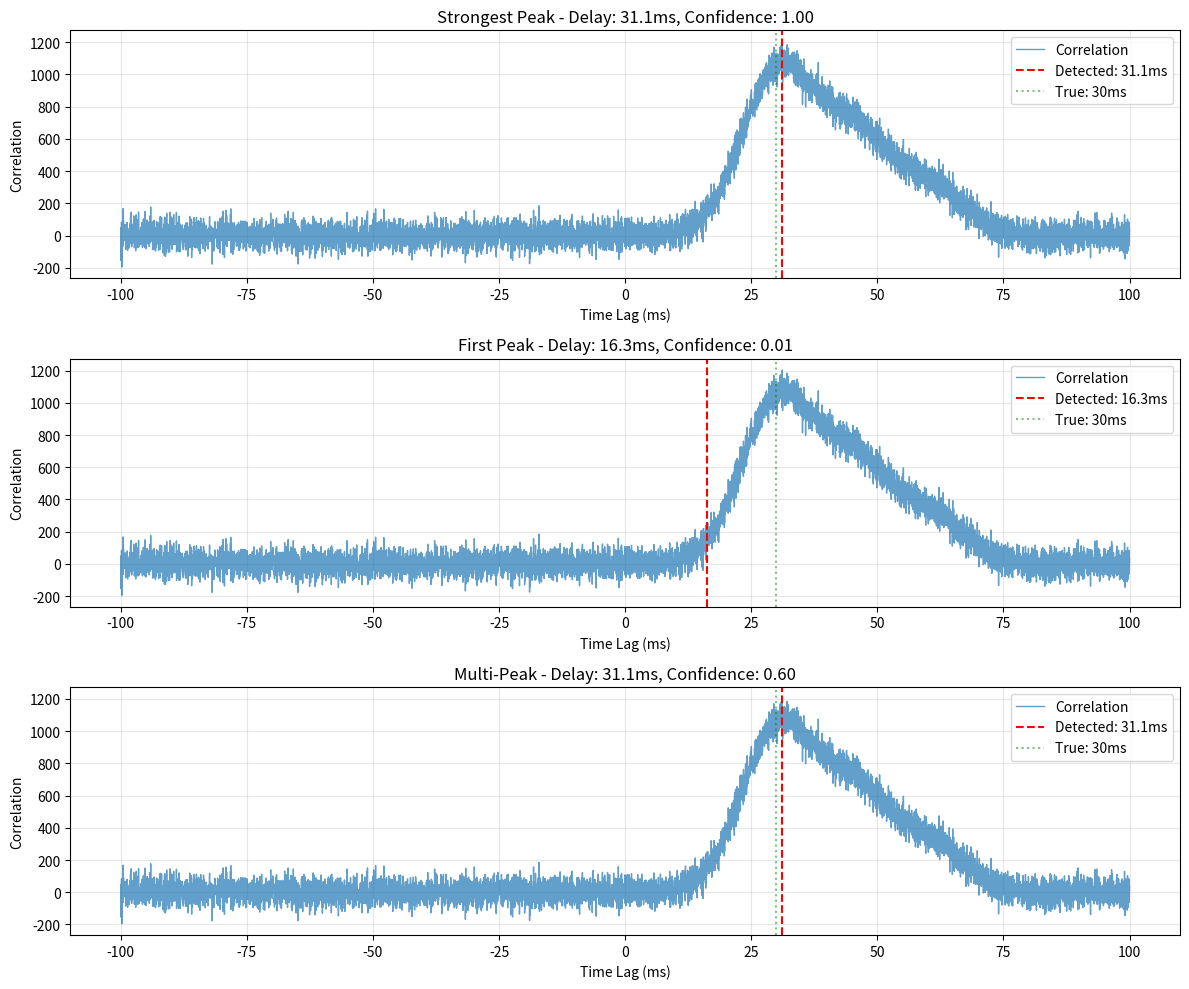

Here is the Python script that generated this plot: (Note: this script raises an exception after producing the figure.)
"""
Enhanced correlation with echo handling strategies.

Provides multiple peak detection strategies for different environments:
1. Strongest peak (current default)
2. First peak above threshold (best for distance)
3. Multi-peak analysis (detects echoes)
4. Windowed search (rejects distant echoes)
"""

import numpy as np
from scipy.signal import correlate, find_peaks
from typing import Tuple, List, Dict
import logging

logger = logging.getLogger(__name__)


class CorrelationStrategy:
    """Base class for correlation peak detection strategies."""

    def find_peak(
        self, correlation: np.ndarray, lags: np.ndarray, sample_rate: float
    ) -> Tuple[int, float, Dict]:
        """
        Find the primary peak in correlation function.

        Returns:
            (peak_index, delay_seconds, metadata)
        """
        raise NotImplementedError


class StrongestPeakStrategy(CorrelationStrategy):
    """Current default: Find strongest peak (works for most cases)."""

    def find_peak(
        self, correlation: np.ndarray, lags: np.ndarray, sample_rate: float
    ) -> Tuple[int, float, Dict]:

        peak_idx = np.argmax(np.abs(correlation))
        delay = lags[peak_idx] / sample_rate

        metadata = {
            "strategy": "strongest_peak",
            "peak_value": correlation[peak_idx],
            "confidence": 1.0,  # High confidence if single strong peak
        }

        return peak_idx, delay, metadata


class FirstPeakStrategy(CorrelationStrategy):
    """
    Find FIRST peak above threshold.

    Best for distance measurement when echoes present:
    - Direct path always arrives first
    - Echoes arrive later (longer path length)

    Use when:
    - Distance accuracy is critical
    - Environment is reverberant
    - Echoes might be stronger than direct path
    """

    def __init__(self, threshold_ratio=0.3, min_peak_height=None):
        """
        Args:
            threshold_ratio: Fraction of max correlation to use as threshold
            min_peak_height: Absolute minimum correlation value
        """
        self.threshold_ratio = threshold_ratio
        self.min_peak_height = min_peak_height

    def find_peak(
        self, correlation: np.ndarray, lags: np.ndarray, sample_rate: float
    ) -> Tuple[int, float, Dict]:

        # Calculate threshold
        max_corr = np.max(np.abs(correlation))
        threshold = max_corr * self.threshold_ratio

        if self.min_peak_height is not None:
            threshold = max(threshold, self.min_peak_height)

        # Find all peaks above threshold
        peaks, properties = find_peaks(np.abs(correlation), height=threshold)

        if len(peaks) == 0:
            logger.warning(f"No peaks above threshold {threshold:.2f}")
            # Fallback to strongest peak
            peak_idx = np.argmax(np.abs(correlation))
            delay = lags[peak_idx] / sample_rate

            metadata = {
                "strategy": "first_peak_fallback",
                "peak_value": correlation[peak_idx],
                "confidence": 0.3,  # Low confidence
                "warning": "No peaks above threshold, used strongest",
            }
            return peak_idx, delay, metadata

        # Find FIRST peak (shortest delay, assuming centered at 0)
        center_idx = len(correlation) // 2

        # Separate into negative lags (remote before reference) and positive lags
        positive_peaks = peaks[peaks >= center_idx]
        negative_peaks = peaks[peaks < center_idx]

        # Choose based on which side has stronger correlation
        if len(positive_peaks) > 0 and len(negative_peaks) > 0:
            pos_strength = np.max(np.abs(correlation[positive_peaks]))
            neg_strength = np.max(np.abs(correlation[negative_peaks]))

            if pos_strength > neg_strength:
                first_peak = positive_peaks[0]  # Earliest positive lag
            else:
                first_peak = negative_peaks[-1]  # Latest negative lag (closest to 0)
        elif len(positive_peaks) > 0:
            first_peak = positive_peaks[0]
        else:
            first_peak = negative_peaks[-1]

        delay = lags[first_peak] / sample_rate

        # Calculate confidence based on how many other peaks there are
        num_peaks = len(peaks)
        confidence = 1.0 / (1.0 + 0.2 * (num_peaks - 1))  # Decreases with more peaks

        metadata = {
            "strategy": "first_peak",
            "peak_value": correlation[first_peak],
            "num_peaks": num_peaks,
            "threshold": threshold,
            "confidence": confidence,
            "all_peaks": peaks.tolist()[:5],  # First 5 peaks for debugging
        }

        return first_peak, delay, metadata


class MultiPeakStrategy(CorrelationStrategy):
    """
    Detect and analyze multiple peaks (direct path + echoes).

    Returns information about all significant peaks for:
    - Room acoustics analysis
    - Echo visualization
    - Quality assessment
    """

    def __init__(self, threshold_ratio=0.2, max_peaks=5):
        self.threshold_ratio = threshold_ratio
        self.max_peaks = max_peaks

    def find_peak(
        self, correlation: np.ndarray, lags: np.ndarray, sample_rate: float
    ) -> Tuple[int, float, Dict]:

        max_corr = np.max(np.abs(correlation))
        threshold = max_corr * self.threshold_ratio

        # Find all significant peaks
        peaks, properties = find_peaks(
            np.abs(correlation),
            height=threshold,
            distance=int(0.005 * sample_rate),  # Min 5ms between peaks
        )

        # Sort by strength
        peak_strengths = np.abs(correlation[peaks])
        sorted_indices = np.argsort(peak_strengths)[::-1]
        top_peaks = peaks[sorted_indices[: self.max_peaks]]

        # Primary peak is strongest
        primary_idx = top_peaks[0]
        primary_delay = lags[primary_idx] / sample_rate

        # Analyze all peaks
        peak_info = []
        for idx in top_peaks:
            peak_info.append(
                {
                    "lag_samples": int(lags[idx]),
                    "delay_ms": lags[idx] / sample_rate * 1000,
                    "distance_m": abs(lags[idx] / sample_rate * 343),
                    "correlation_value": float(correlation[idx]),
                    "relative_strength": float(np.abs(correlation[idx]) / max_corr),
                }
            )

        # Assess environment
        if len(top_peaks) == 1:
            environment = "clean"  # Single path, no significant echoes
            confidence = 1.0
        elif len(top_peaks) <= 3:
            environment = "moderate_echoes"  # Some reflections
            confidence = 0.8
        else:
            environment = "highly_reverberant"  # Many reflections
            confidence = 0.6

        metadata = {
            "strategy": "multi_peak",
            "peak_value": correlation[primary_idx],
            "num_peaks": len(top_peaks),
            "environment": environment,
            "confidence": confidence,
            "peaks": peak_info,
            "echo_delays_ms": [p["delay_ms"] for p in peak_info[1:]],  # Exclude primary
        }

        return primary_idx, primary_delay, metadata


class WindowedSearchStrategy(CorrelationStrategy):
    """
    Search for peak only within expected time window.

    Useful when:
    - Approximate distance is known
    - Want to reject distant echoes
    - Multiple rooms/spaces might create ambiguity
    """

    def __init__(self, min_distance_m=0, max_distance_m=100):
        """
        Args:
            min_distance_m: Minimum expected distance
            max_distance_m: Maximum expected distance
        """
        self.min_distance_m = min_distance_m
        self.max_distance_m = max_distance_m
        self.speed_of_sound = 343.0  # m/s

    def find_peak(
        self, correlation: np.ndarray, lags: np.ndarray, sample_rate: float
    ) -> Tuple[int, float, Dict]:

        # Convert distance to time
        min_delay_s = self.min_distance_m / self.speed_of_sound
        max_delay_s = self.max_distance_m / self.speed_of_sound

        # Convert to samples
        center_idx = len(correlation) // 2
        min_lag_samples = int(min_delay_s * sample_rate)
        max_lag_samples = int(max_delay_s * sample_rate)

        # Create search window
        search_start = max(0, center_idx + min_lag_samples)
        search_end = min(len(correlation), center_idx + max_lag_samples)

        # Also search negative lags (in case reference/remote are swapped)
        search_start_neg = max(0, center_idx - max_lag_samples)
        search_end_neg = min(len(correlation), center_idx - min_lag_samples)

        # Find strongest peak in windows
        positive_window = np.abs(correlation[search_start:search_end])
        negative_window = np.abs(correlation[search_start_neg:search_end_neg])

        if len(positive_window) > 0:
            pos_max = np.max(positive_window)
            pos_idx = np.argmax(positive_window) + search_start
        else:
            pos_max = 0
            pos_idx = 0

        if len(negative_window) > 0:
            neg_max = np.max(negative_window)
            neg_idx = np.argmax(negative_window) + search_start_neg
        else:
            neg_max = 0
            neg_idx = 0

        # Choose stronger
        if pos_max > neg_max:
            peak_idx = pos_idx
        else:
            peak_idx = neg_idx

        delay = lags[peak_idx] / sample_rate
        distance = abs(delay * self.speed_of_sound)

        # Check if within expected range
        in_range = self.min_distance_m <= distance <= self.max_distance_m
        confidence = 1.0 if in_range else 0.5

        metadata = {
            "strategy": "windowed_search",
            "peak_value": correlation[peak_idx],
            "distance_m": distance,
            "in_range": in_range,
            "confidence": confidence,
            "search_window": f"{self.min_distance_m}-{self.max_distance_m}m",
        }

        return peak_idx, delay, metadata


# Factory function to choose strategy based on environment
def get_correlation_strategy(environment="auto", **kwargs) -> CorrelationStrategy:
    """
    Get appropriate correlation strategy for environment.

    Args:
        environment:
            'auto' - Use strongest peak (current default)
            'outdoor' - Use strongest peak (minimal echoes)
            'indoor_open' - Use first peak (some echoes)
            'reverberant' - Use first peak (many echoes)
            'multi_path' - Use multi-peak analysis
            'windowed' - Use windowed search with known distance range
        **kwargs: Strategy-specific parameters

    Returns:
        CorrelationStrategy instance
    """
    strategies = {
        "auto": StrongestPeakStrategy,
        "outdoor": StrongestPeakStrategy,
        "indoor_open": lambda: FirstPeakStrategy(threshold_ratio=0.3),
        "reverberant": lambda: FirstPeakStrategy(threshold_ratio=0.2),
        "multi_path": lambda: MultiPeakStrategy(threshold_ratio=0.2, max_peaks=5),
        "windowed": lambda: WindowedSearchStrategy(**kwargs),
    }

    if environment not in strategies:
        logger.warning(f"Unknown environment '{environment}', using 'auto'")
        environment = "auto"

    strategy_class = strategies[environment]

    if callable(strategy_class):
        if environment == "windowed" and not kwargs:
            logger.error(
                "WindowedSearchStrategy requires min_distance_m and max_distance_m"
            )
            return StrongestPeakStrategy()
        return strategy_class()
    else:
        return strategy_class(**kwargs)


if __name__ == "__main__":
    # Demo/test different strategies
    import matplotlib.pyplot as plt

    # Create synthetic correlation with echoes
    sample_rate = 44100
    t = np.linspace(-0.1, 0.1, 8820)  # ±100ms

    # Direct path at 30ms
    direct = np.exp(-((t - 0.030) ** 2) / 0.0001) * 1000

    # Echo 1 at 45ms (weaker)
    echo1 = np.exp(-((t - 0.045) ** 2) / 0.0001) * 600

    # Echo 2 at 60ms (even weaker)
    echo2 = np.exp(-((t - 0.060) ** 2) / 0.0001) * 300

    # Combined with noise
    correlation = direct + echo1 + echo2 + np.random.randn(len(t)) * 50
    lags = (t * sample_rate).astype(int)

    # Test each strategy
    strategies = {
        "Strongest Peak": StrongestPeakStrategy(),
        "First Peak": FirstPeakStrategy(threshold_ratio=0.2),
        "Multi-Peak": MultiPeakStrategy(threshold_ratio=0.2, max_peaks=5),
    }

    fig, axes = plt.subplots(len(strategies), 1, figsize=(12, 10))

    for ax, (name, strategy) in zip(axes, strategies.items()):
        peak_idx, delay, metadata = strategy.find_peak(correlation, lags, sample_rate)

        ax.plot(t * 1000, correlation, linewidth=1, alpha=0.7, label="Correlation")
        ax.axvline(
            delay * 1000,
            color="red",
            linestyle="--",
            label=f"Detected: {delay*1000:.1f}ms",
        )
        ax.axvline(30, color="green", linestyle=":", alpha=0.5, label="True: 30ms")

        ax.set_title(
            f"{name} - Delay: {delay*1000:.1f}ms, Confidence: {metadata['confidence']:.2f}"
        )
        ax.set_xlabel("Time Lag (ms)")
        ax.set_ylabel("Correlation")
        ax.legend()
        ax.grid(True, alpha=0.3)

    plt.tight_layout()
    plt.savefig("/tmp/correlation_strategies_demo.png", dpi=150)
    print("Demo saved to /tmp/correlation_strategies_demo.png")
